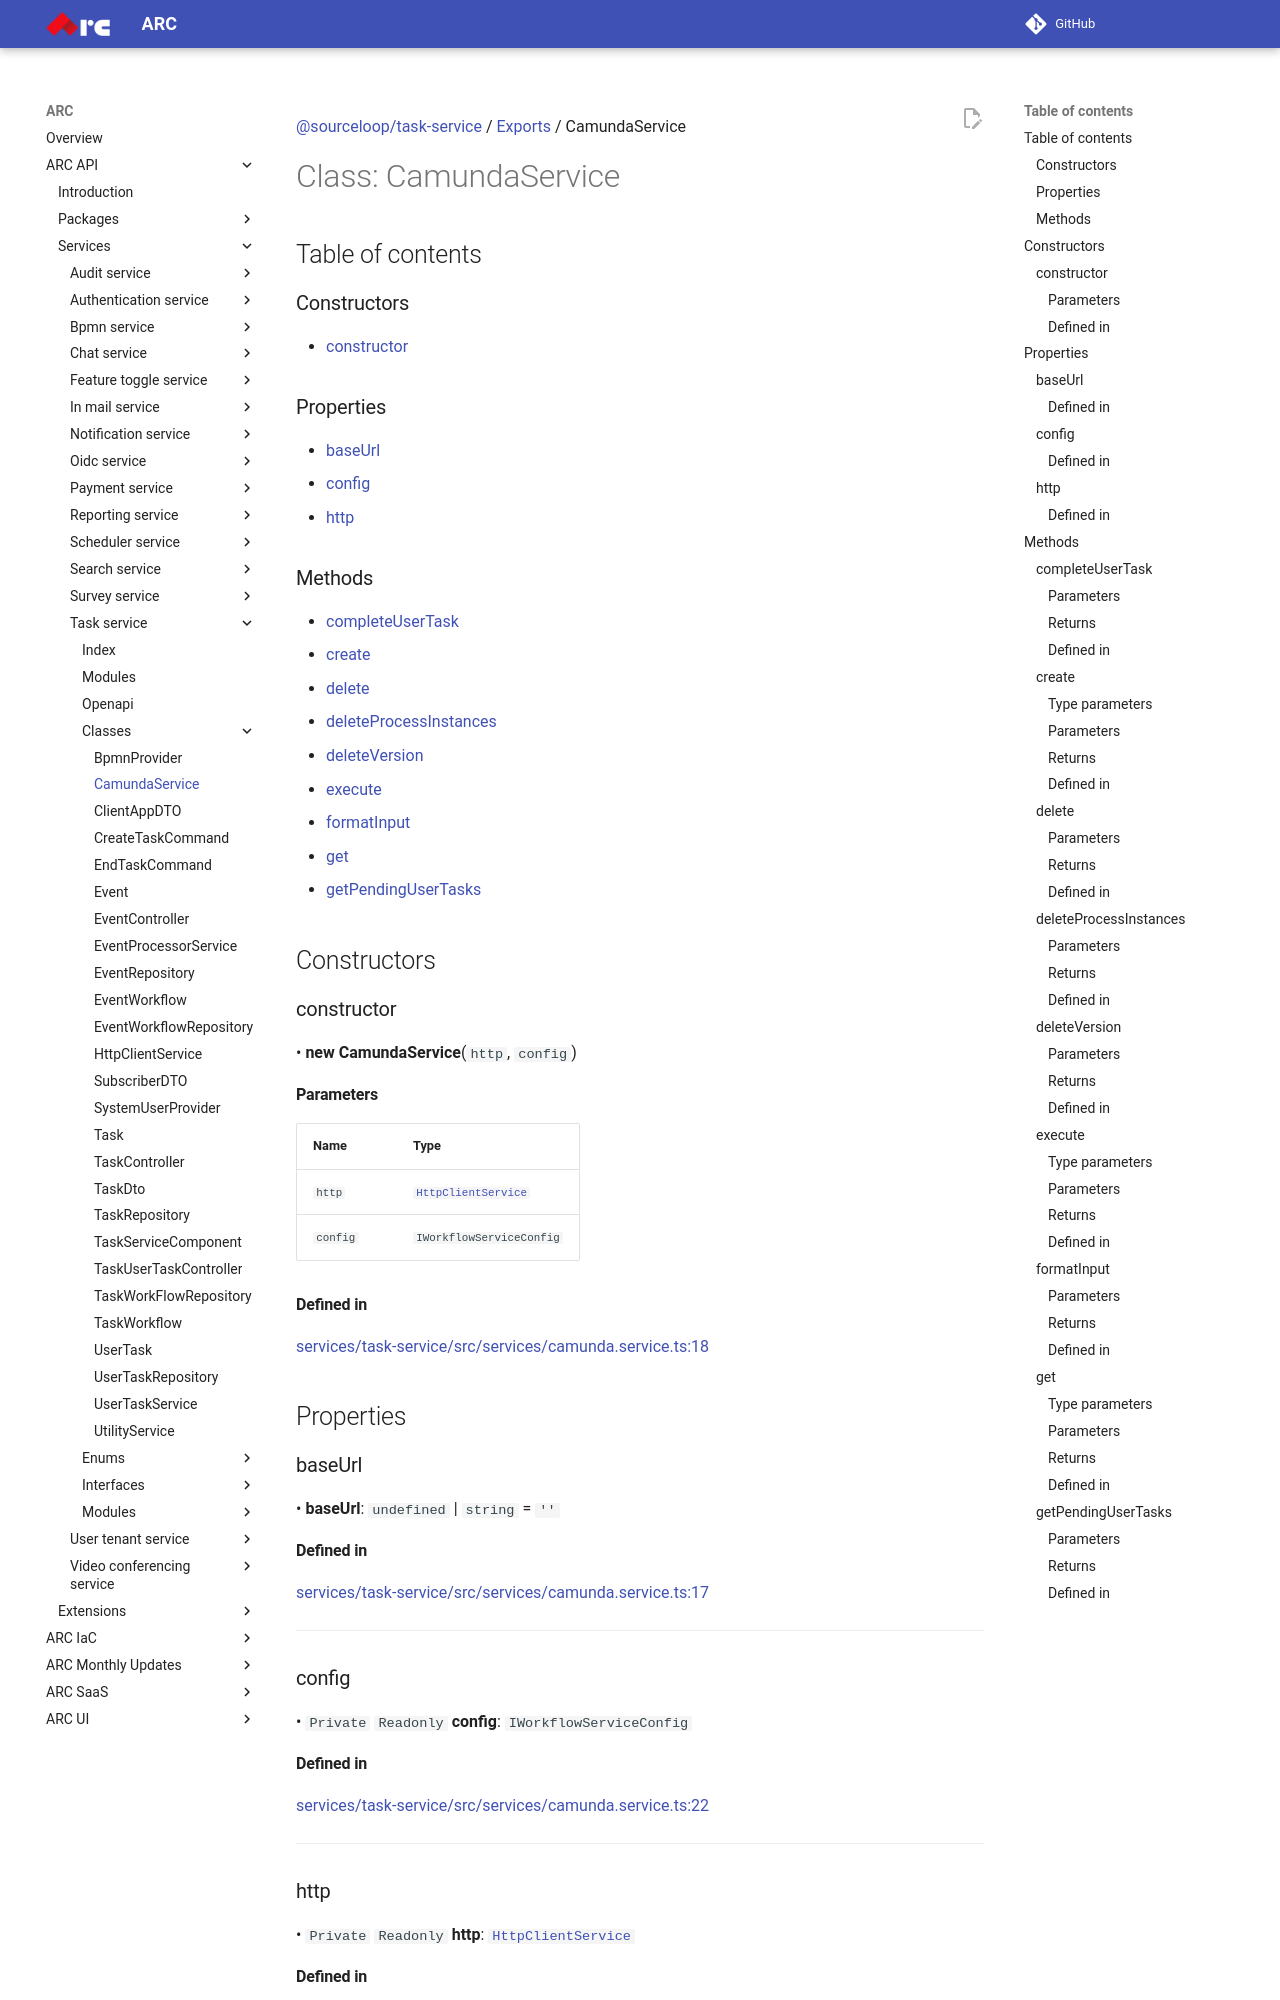

repository: sourcefuse/arc-docs · page: arc-api-docs/services/task-service/classes/CamundaService/index.html · generator: mkdocs

[@sourceloop/task-service](../README.md) / [Exports](../modules.md) / CamundaService

# Class: CamundaService

## Table of contents

### Constructors

- [constructor](CamundaService.md#constructor)

### Properties

- [baseUrl](CamundaService.md#baseurl)
- [config](CamundaService.md#config)
- [http](CamundaService.md#http)

### Methods

- [completeUserTask](CamundaService.md#completeusertask)
- [create](CamundaService.md#create)
- [delete](CamundaService.md#delete)
- [deleteProcessInstances](CamundaService.md#deleteprocessinstances)
- [deleteVersion](CamundaService.md#deleteversion)
- [execute](CamundaService.md#execute)
- [formatInput](CamundaService.md#formatinput)
- [get](CamundaService.md#get)
- [getPendingUserTasks](CamundaService.md#getpendingusertasks)

## Constructors

### constructor

• **new CamundaService**(`http`, `config`)

#### Parameters

| Name | Type |
| :------ | :------ |
| `http` | [`HttpClientService`](HttpClientService.md) |
| `config` | `IWorkflowServiceConfig` |

#### Defined in

[services/task-service/src/services/camunda.service.ts:18](https://github.com/sourcefuse/loopback4-microservice-catalog/blob/eb9d4d57/services/task-service/src/services/camunda.service.ts#L18)

## Properties

### baseUrl

• **baseUrl**: `undefined` \| `string` = `''`

#### Defined in

[services/task-service/src/services/camunda.service.ts:17](https://github.com/sourcefuse/loopback4-microservice-catalog/blob/eb9d4d57/services/task-service/src/services/camunda.service.ts#L17)

___

### config

• `Private` `Readonly` **config**: `IWorkflowServiceConfig`
